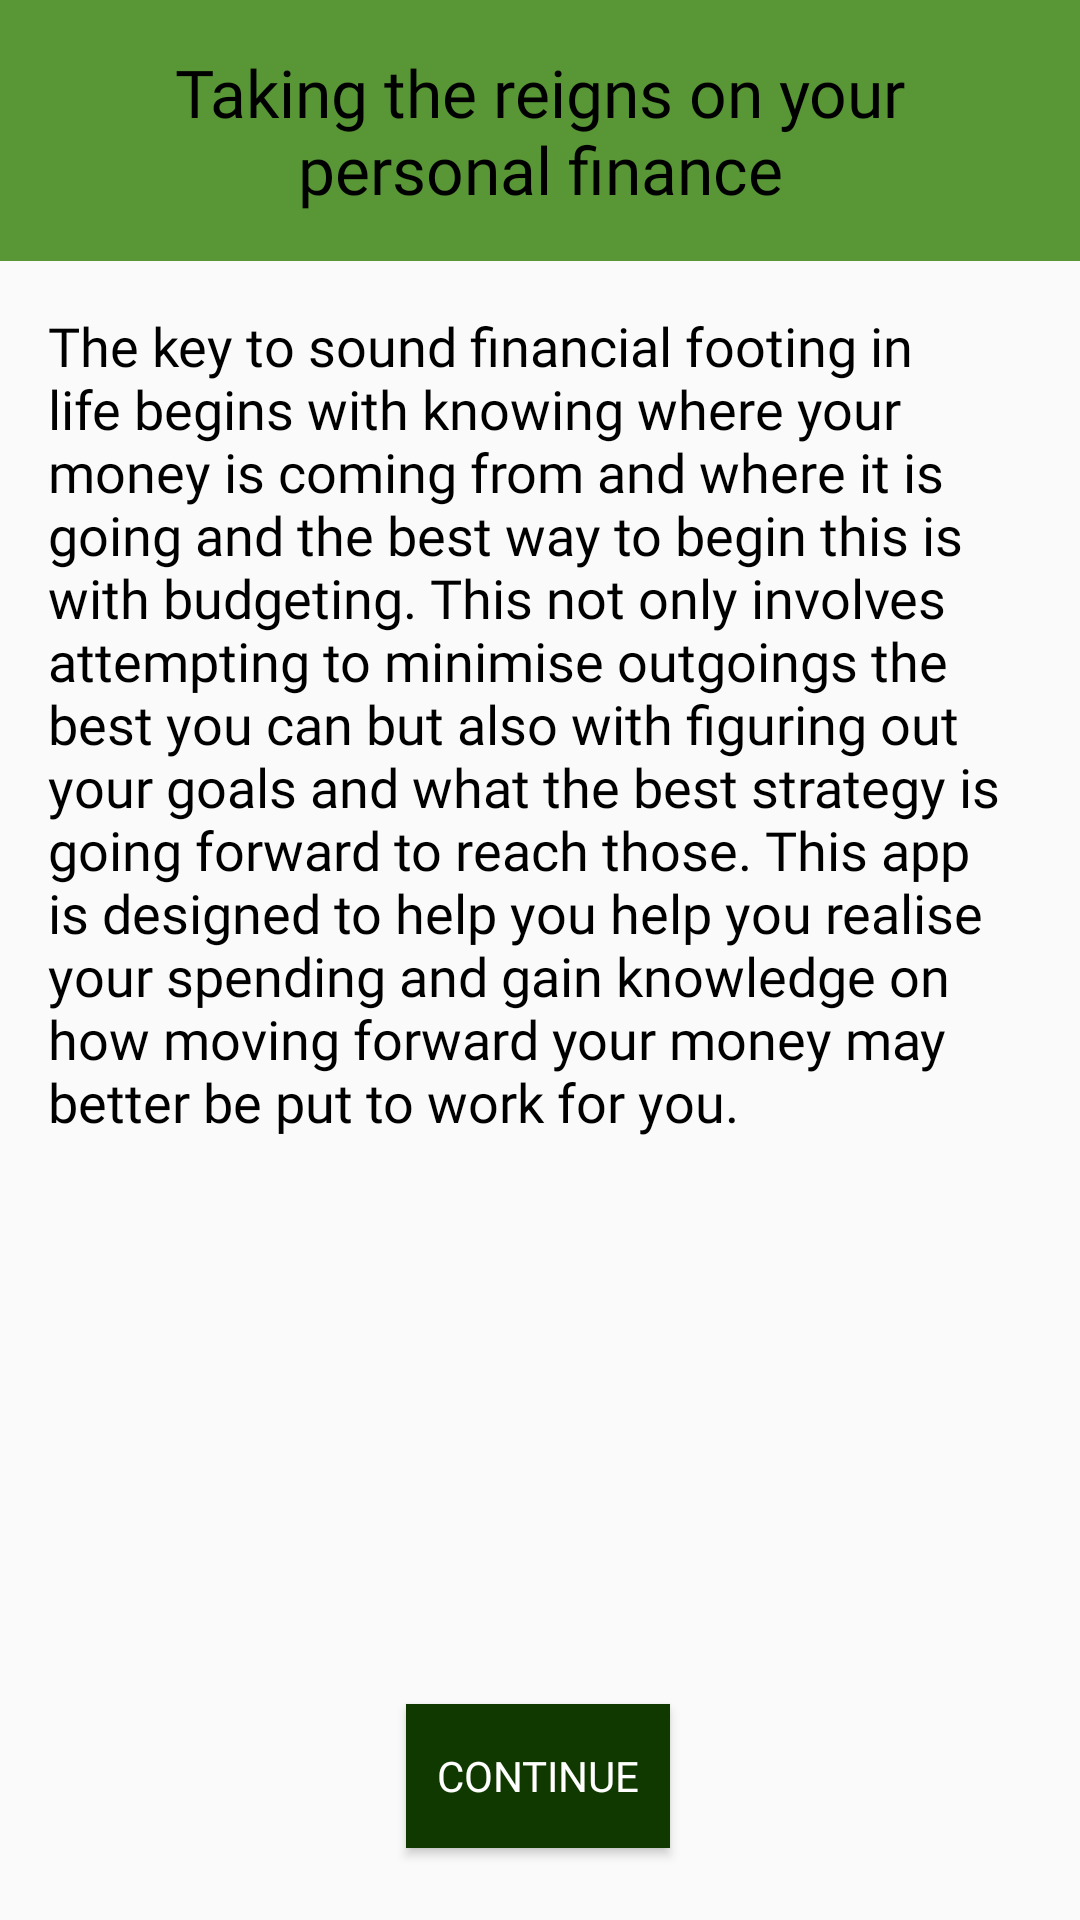

Produce the Android XML layout that renders to this screen, including the resource entries it uses.
<!-- AndroidManifest.xml: application theme AppTheme -->
<!-- res/layout/activity_main.xml -->
<?xml version="1.0" encoding="utf-8"?>
<androidx.constraintlayout.widget.ConstraintLayout xmlns:android="http://schemas.android.com/apk/res/android"
    xmlns:app="http://schemas.android.com/apk/res-auto"
    xmlns:tools="http://schemas.android.com/tools"
    android:layout_width="match_parent"
    android:layout_height="match_parent"
    tools:context=".MainActivity">

    <Button
        android:id="@+id/startAppButton"
        android:layout_width="wrap_content"
        android:layout_height="wrap_content"
        android:layout_marginBottom="24dp"
        android:background="@color/PrimaryDark"
        android:fontFamily="@font/roboto_medium"
        android:onClick="startApp"
        android:text="@string/startAppButtonText"
        android:textColor="#FFFFFF"
        app:layout_constraintBottom_toBottomOf="parent"
        app:layout_constraintEnd_toEndOf="parent"
        app:layout_constraintHorizontal_bias="0.498"
        app:layout_constraintStart_toStartOf="parent" />

    <TextView
        android:id="@+id/mainTItle"
        android:layout_width="0dp"
        android:layout_height="wrap_content"
        android:background="@color/Primary"
        android:fontFamily="@font/bentham"
        android:gravity="center"
        android:paddingLeft="25dp"
        android:paddingTop="16dp"
        android:paddingRight="25dp"
        android:paddingBottom="16dp"
        android:text="@string/Title"
        android:textAppearance="@style/TextAppearance.AppCompat.Large"
        android:textColor="@color/OnBackground"
        app:layout_constraintEnd_toEndOf="parent"
        app:layout_constraintStart_toStartOf="parent"
        app:layout_constraintTop_toTopOf="parent" />

    <TextView
        android:id="@+id/mainDescription"
        android:layout_width="0dp"
        android:layout_height="wrap_content"
        android:layout_marginStart="16dp"
        android:layout_marginLeft="16dp"
        android:layout_marginTop="16dp"
        android:layout_marginEnd="16dp"
        android:layout_marginRight="16dp"
        android:fontFamily="@font/roboto_medium"
        android:text="@string/Description"
        android:textColor="@color/OnBackground"
        android:textSize="18sp"
        app:layout_constraintEnd_toEndOf="parent"
        app:layout_constraintStart_toStartOf="parent"
        app:layout_constraintTop_toBottomOf="@+id/mainTItle" />

</androidx.constraintlayout.widget.ConstraintLayout>
<!-- resources referenced by this layout -->
<resources>
  <color name="OnBackground">#000000</color>
  <color name="Primary">#589636</color>
  <color name="PrimaryDark">#103900</color>
  <string name="Description">The key to sound financial footing in life begins with knowing where your money is coming from and where it is going and the best way to begin this
      is with budgeting. This not only involves attempting to minimise outgoings the best you can but also with figuring out your goals and what the best strategy is going forward
      to reach those. This app is designed to help you help you realise your spending and gain knowledge on how moving forward your money may better be put to work for you.</string>
  <string name="Title">Taking the reigns on your personal finance</string>
  <string name="startAppButtonText">Continue</string>
  <style name="AppTheme" parent="Theme.AppCompat.Light.DarkActionBar">
          
          <item name="colorPrimary">@color/Primary</item>
          <item name="colorPrimaryDark">@color/PrimaryDark</item>
      </style>
</resources>
